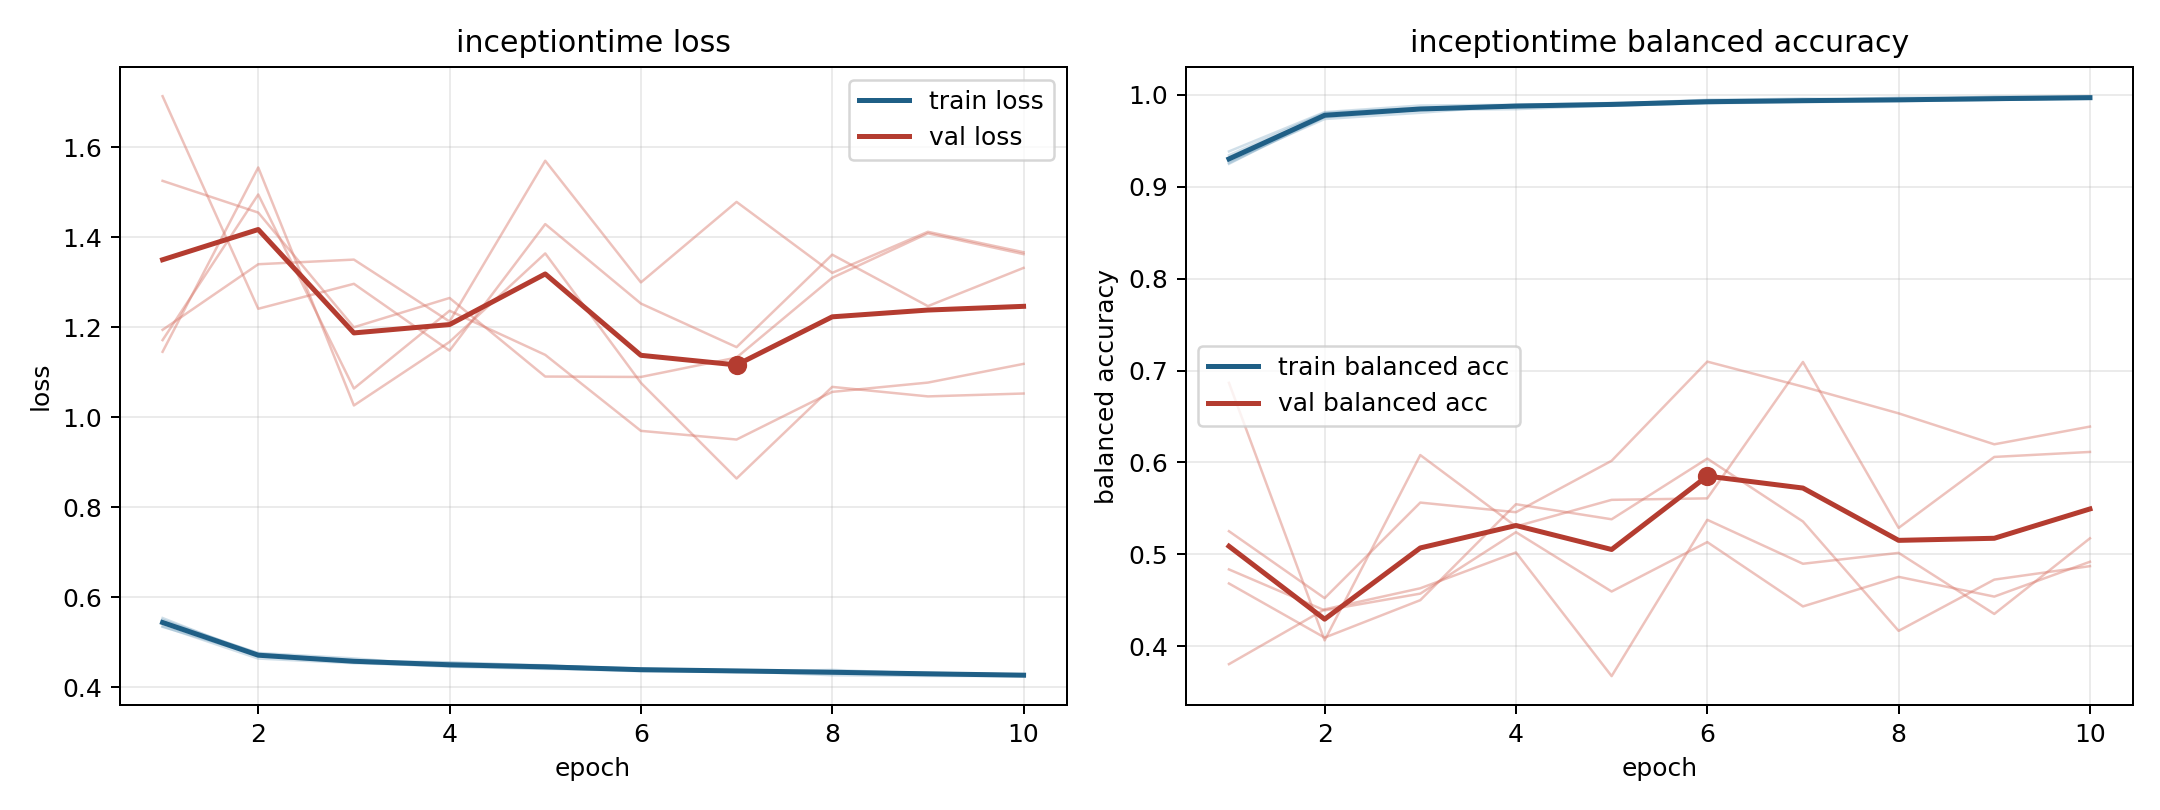

Source data for this figure (header and first rows):
model, fold, epoch, train_loss, train_balanced_accuracy, val_loss, val_balanced_accuracy
inceptiontime, 1, 1, 0.5355, 0.9342, 1.194, 0.4837
inceptiontime, 1, 2, 0.4639, 0.9803, 1.34, 0.4392
inceptiontime, 1, 3, 0.4535, 0.9856, 1.35, 0.4574
inceptiontime, 1, 4, 0.4474, 0.9874, 1.212, 0.5242
inceptiontime, 1, 5, 0.442, 0.9901, 1.57, 0.4597
inceptiontime, 1, 6, 0.4356, 0.9945, 1.299, 0.5134
inceptiontime, 1, 7, 0.4359, 0.9938, 1.478, 0.4434
inceptiontime, 1, 8, 0.4268, 0.9968, 1.321, 0.4756
inceptiontime, 1, 9, 0.4252, 0.9968, 1.412, 0.4541
inceptiontime, 1, 10, 0.4249, 0.9975, 1.366, 0.492
inceptiontime, 2, 1, 0.55, 0.9257, 1.525, 0.4684
inceptiontime, 2, 2, 0.4748, 0.9754, 1.454, 0.4095
inceptiontime, 2, 3, 0.459, 0.9835, 1.2, 0.4503
inceptiontime, 2, 4, 0.4556, 0.9842, 1.265, 0.5546
inceptiontime, 2, 5, 0.4476, 0.9883, 1.09, 0.5382
inceptiontime, 2, 6, 0.4415, 0.9907, 1.089, 0.6042
inceptiontime, 2, 7, 0.4372, 0.9919, 1.132, 0.5358
inceptiontime, 2, 8, 0.4343, 0.993, 1.31, 0.4169
inceptiontime, 2, 9, 0.4315, 0.9944, 1.408, 0.4726
inceptiontime, 2, 10, 0.4281, 0.9955, 1.362, 0.4873
inceptiontime, 3, 1, 0.5343, 0.9383, 1.713, 0.3807
inceptiontime, 3, 2, 0.4714, 0.981, 1.241, 0.4402
inceptiontime, 3, 3, 0.4569, 0.9882, 1.296, 0.4632
inceptiontime, 3, 4, 0.4543, 0.989, 1.148, 0.5021
inceptiontime, 3, 5, 0.4489, 0.9898, 1.429, 0.3677
inceptiontime, 3, 6, 0.4388, 0.9941, 1.252, 0.5377
inceptiontime, 3, 7, 0.4338, 0.9958, 1.156, 0.4899
inceptiontime, 3, 8, 0.4387, 0.9941, 1.361, 0.5017
inceptiontime, 3, 9, 0.4302, 0.998, 1.247, 0.4353
inceptiontime, 3, 10, 0.4262, 0.9984, 1.332, 0.5175
inceptiontime, 4, 1, 0.546, 0.9277, 1.171, 0.5253
inceptiontime, 4, 2, 0.4763, 0.9735, 1.495, 0.4525
inceptiontime, 4, 3, 0.4641, 0.9803, 1.064, 0.5564
inceptiontime, 4, 4, 0.4474, 0.9884, 1.236, 0.5459
inceptiontime, 4, 5, 0.4478, 0.9878, 1.138, 0.6019
inceptiontime, 4, 6, 0.4402, 0.9909, 0.9696, 0.7097
inceptiontime, 4, 7, 0.4377, 0.9932, 0.9503, 0.6825
inceptiontime, 4, 8, 0.435, 0.9938, 1.056, 0.6534
inceptiontime, 4, 9, 0.4323, 0.9943, 1.077, 0.6198
inceptiontime, 4, 10, 0.4281, 0.9962, 1.118, 0.639
inceptiontime, 5, 1, 0.5539, 0.9248, 1.145, 0.6866
inceptiontime, 5, 2, 0.4701, 0.9778, 1.555, 0.4065
inceptiontime, 5, 3, 0.4555, 0.9846, 1.026, 0.6081
inceptiontime, 5, 4, 0.4456, 0.989, 1.167, 0.5304
inceptiontime, 5, 5, 0.4409, 0.991, 1.364, 0.5594
inceptiontime, 5, 6, 0.4395, 0.9916, 1.076, 0.561
inceptiontime, 5, 7, 0.4372, 0.9929, 0.8638, 0.7093
inceptiontime, 5, 8, 0.4322, 0.9944, 1.067, 0.5289
inceptiontime, 5, 9, 0.4305, 0.9948, 1.046, 0.606
inceptiontime, 5, 10, 0.4273, 0.9962, 1.053, 0.6115
